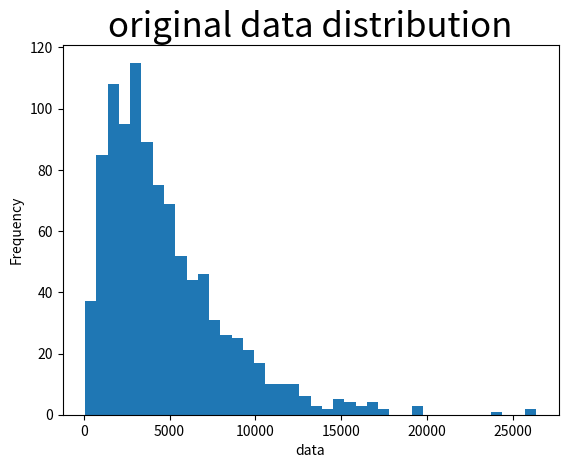

Recreate this plot in Python. (Note: this script raises an exception after producing the figure.)
import pandas as pd
import numpy as np
import matplotlib.pyplot as plt
import scipy.stats as st
np.random.seed(556728)

# creating a skewed distribution with 1000 observations
random_data = 1000*np.random.gamma(1.95, 2.5, 1000)
random_data_df = pd.DataFrame(random_data, columns=['data'])
random_data_df = random_data_df.round(0)
print(random_data_df)

# visualizing the data distribution
fig, ax = plt.subplots()
plt.hist(random_data_df['data'], bins=40)
plt.title('original data distribution', fontsize=25)
ax.set_ylabel('Frequency')
ax.set_xlabel('data')
plt.savefig('output/orig_distribution.png')

# mean and standard deviation of the original data distibution
data_mean = random_data_df['data'].mean()
data_std = random_data_df['data'].std()
print("Data Mean (mean_d) =", round(data_mean,2))
print("Data Standard Deviation (std_d) =", round(data_std,2))

# obtaining a distribution of sample means for 1000 samples, each of size 100
sample_means = np.array([])
for i in range(1000):
    random_sample_df = random_data_df.sample(100, replace=True)
    sample_means = np.append(sample_means, random_sample_df['data'].mean())

mean_sample_means = sample_means.mean()
std_sample_means = sample_means.std()
print("Mean of the distribution of sample means (mean_sm):", round(mean_sample_means, 2))
print("Standard Deviation of the distribution of sample means (std_sm):", round(std_sample_means, 2))
print("std_d/sqrt(n):", round(data_std/(100**0.50), 2))

# visualize the distribution of sample means
fig, ax = plt.subplots()
plt.hist(sample_means, bins=40)
plt.title('Distribution of 1000 sample means', fontsize=25)
ax.set_xlabel('Sample Means')
ax.set_ylabel('Frequency')
plt.savefig('output/sample_mean_distribution.png')